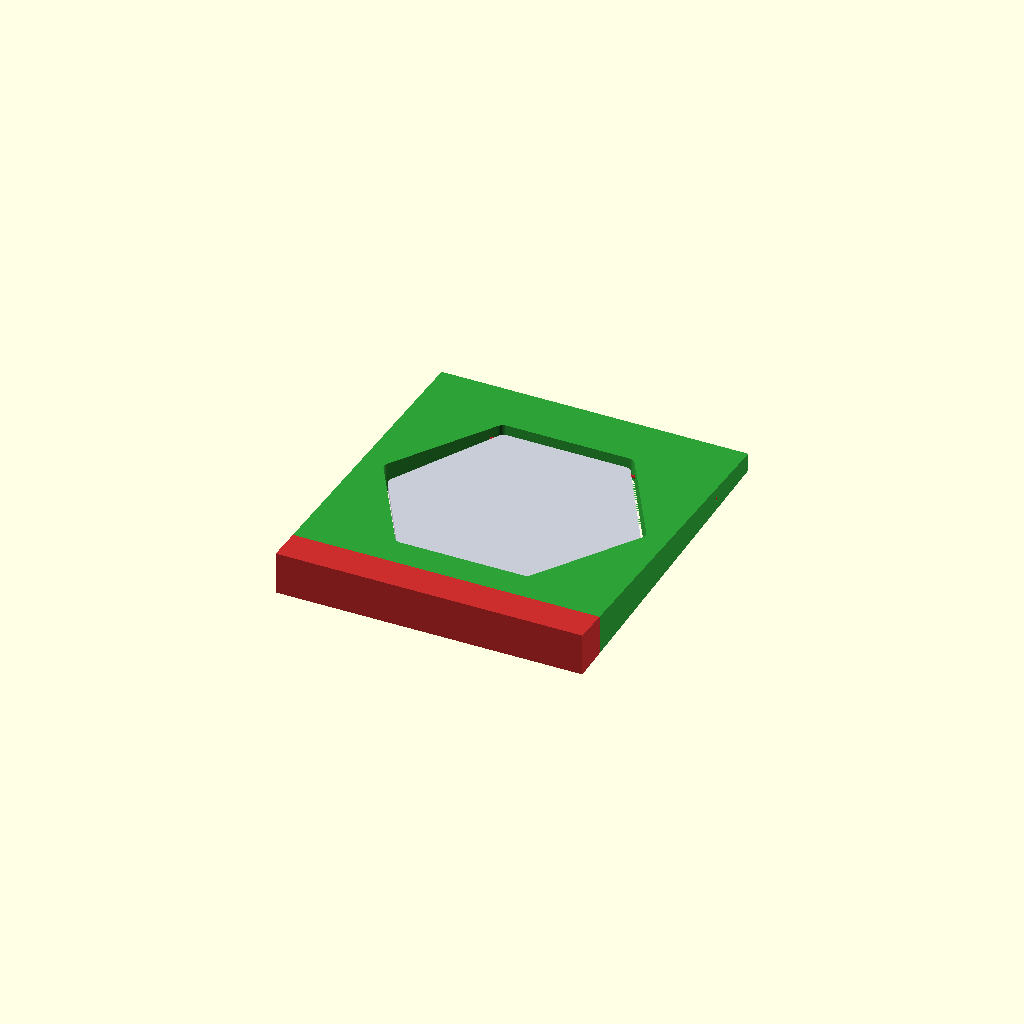
Cell 1: the model at its default parameters.
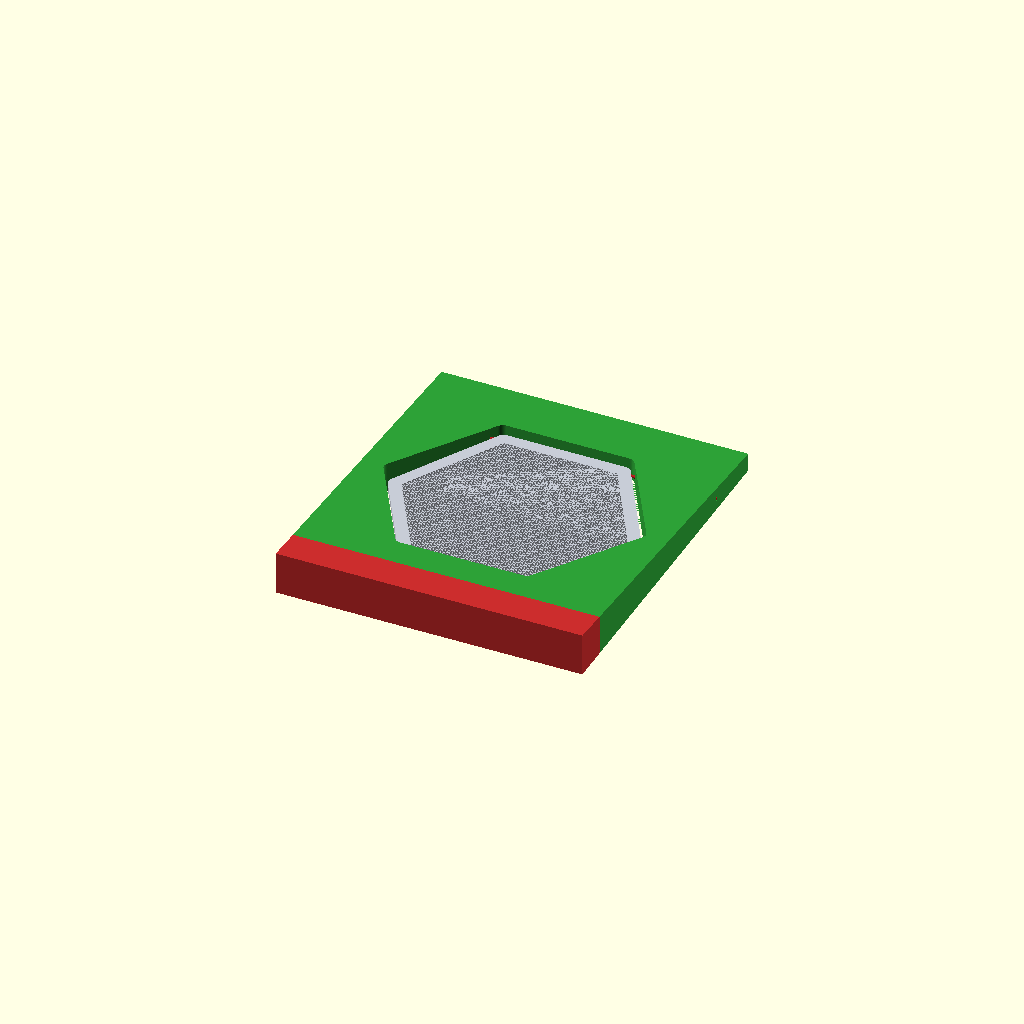
Cell 2: disable_hex_grid = false (everything else at default).
All cells are drawn from one camera (rotation 55°, 0°, 25°, orthographic, colour scheme Cornfield), so only the parameter changes between them.
The OpenSCAD source (3Dstuff/cat_door.scad):
// Parametric cat door in millimeters.
// Includes a split rectangular frame, a rounded hexagonal door, optional hex screen,
// aligned 3 mm hinge-axis holes, and a separate 250 mm x 2.5 mm rod.

$fn = 48;
eps = 0.01;

// Overall frame dimensions.
frame_width_mm = 250;
frame_total_height_mm = 290;
frame_top_section_height_mm = 260;
frame_bottom_extension_height_mm = 30;

// Frame depth profile.
frame_top_depth_mm = 15;
frame_bottom_depth_mm = 35;

// Door and opening controls.
door_thickness_mm = 5;
frame_side_margin_mm = 18;
frame_top_margin_mm = 18;
bottom_swing_clearance_mm = 40;
door_vertical_offset_mm = 20;
clearance_mm = 3;
door_edge_frame_mm = 10;
hex_corner_radius_mm = 6;

// Screen pattern controls.
disable_hex_grid = true;
screen_hole_mm = 2;
screen_web_mm = 0.5;

// Hinge-axis hole controls.
alignment_hole_diameter_mm = 3;
alignment_hole_top_margin_mm = 4;
alignment_hole_z_offset_mm = 7;

// Separate rod.
hinge_rod_length_mm = 250;
hinge_rod_diameter_mm = 2.5;

// Split-joint controls for the 30 mm bottom extension.
joint_tongue_width_mm = 20;
joint_tongue_height_mm = 8;
joint_tongue_depth_mm = 6;
joint_tongue_clearance_mm = 0.4;
joint_side_inset_mm = 18;

// Display controls.
render_object = "assembled"; // "assembled", "top-and-door", "bottom", "rod"
layout_gap_mm = 20;
show_hinge_rod = true;

split_y_mm = frame_bottom_extension_height_mm;
max_frame_depth_mm = max(frame_top_depth_mm, frame_bottom_depth_mm);
sqrt3 = sqrt(3);

function frame_depth_at_y(y_pos) =
    frame_bottom_depth_mm
    - ((frame_bottom_depth_mm - frame_top_depth_mm) * (y_pos / frame_total_height_mm));

available_door_width_mm = frame_width_mm - (2 * frame_side_margin_mm) - (2 * clearance_mm);
available_door_height_mm = frame_total_height_mm - bottom_swing_clearance_mm - frame_top_margin_mm - clearance_mm;

// Flat-top regular hexagon: width = 2r, height = sqrt(3) * r.
door_radius_mm = min(
    available_door_width_mm / 2,
    available_door_height_mm / sqrt3
);

door_half_height_mm = (sqrt3 / 2) * door_radius_mm;
door_center_y_mm = bottom_swing_clearance_mm + door_half_height_mm + door_vertical_offset_mm;
door_top_local_y_mm = door_half_height_mm;

frame_opening_radius_mm = door_radius_mm + ((2 * clearance_mm) / sqrt3);
frame_opening_half_height_mm = (sqrt3 / 2) * frame_opening_radius_mm;
frame_opening_bottom_y_mm = door_center_y_mm - frame_opening_half_height_mm;
frame_opening_top_y_mm = door_center_y_mm + frame_opening_half_height_mm;

alignment_hole_radius_mm = alignment_hole_diameter_mm / 2;
alignment_hole_local_y_mm = door_top_local_y_mm - alignment_hole_radius_mm - alignment_hole_top_margin_mm;
alignment_hole_global_y_mm = door_center_y_mm + alignment_hole_local_y_mm;
alignment_hole_local_z_mm = door_thickness_mm / 2;
alignment_hole_global_z_mm = alignment_hole_local_z_mm + alignment_hole_z_offset_mm;

door_hole_half_width_mm = door_radius_mm - (abs(alignment_hole_local_y_mm) / sqrt3);
frame_opening_half_width_mm = frame_opening_radius_mm - (abs(alignment_hole_local_y_mm) / sqrt3);
frame_side_hole_length_mm = (frame_width_mm / 2) - frame_opening_half_width_mm;
frame_side_hole_center_x_mm = (frame_opening_half_width_mm + (frame_width_mm / 2)) / 2;

joint_center_x_mm = (frame_width_mm / 2) - joint_side_inset_mm - (joint_tongue_width_mm / 2);
joint_groove_depth_mm = joint_tongue_depth_mm + joint_tongue_clearance_mm;
joint_groove_width_mm = joint_tongue_width_mm + (2 * joint_tongue_clearance_mm);
joint_groove_height_mm = joint_tongue_height_mm + joint_tongue_clearance_mm;

assert(
    frame_top_section_height_mm + frame_bottom_extension_height_mm == frame_total_height_mm,
    "Top section height plus bottom extension height must equal total frame height."
);
assert(frame_width_mm > 0, "frame_width_mm must be positive.");
assert(frame_total_height_mm > 0, "frame_total_height_mm must be positive.");
assert(frame_top_depth_mm > 0, "frame_top_depth_mm must be positive.");
assert(frame_bottom_depth_mm > 0, "frame_bottom_depth_mm must be positive.");
assert(door_thickness_mm > 0, "door_thickness_mm must be positive.");
assert(door_thickness_mm <= frame_top_depth_mm, "door_thickness_mm must fit within the top frame thickness.");
assert(clearance_mm >= 0, "clearance_mm must be zero or positive.");
assert(bottom_swing_clearance_mm > 0, "bottom_swing_clearance_mm must be positive.");
assert(door_vertical_offset_mm >= 0, "door_vertical_offset_mm must be zero or positive.");
assert(door_radius_mm > 0, "The current dimensions leave no room for the door.");
assert(hex_corner_radius_mm >= 0, "hex_corner_radius_mm must be zero or positive.");
assert(
    hex_corner_radius_mm < ((sqrt3 / 2) * door_radius_mm),
    "hex_corner_radius_mm is too large for the hexagon size."
);
assert(
    door_edge_frame_mm < ((sqrt3 / 2) * door_radius_mm),
    "door_edge_frame_mm is too large for the hexagonal door."
);
assert(frame_opening_bottom_y_mm >= split_y_mm, "The frame opening extends into the bottom extension section.");
assert(frame_opening_top_y_mm <= frame_total_height_mm, "The frame opening extends above the frame.");
assert(screen_hole_mm > 0, "screen_hole_mm must be positive.");
assert(screen_web_mm >= 0, "screen_web_mm must be zero or positive.");
assert(alignment_hole_diameter_mm > 0, "alignment_hole_diameter_mm must be positive.");
assert(
    alignment_hole_diameter_mm <= door_thickness_mm,
    "alignment_hole_diameter_mm must fit within the door thickness."
);
assert(
    alignment_hole_global_z_mm - alignment_hole_radius_mm >= 0,
    "alignment_hole_z_offset_mm places the hole below the frame front face."
);
assert(
    alignment_hole_global_z_mm + alignment_hole_radius_mm <= frame_depth_at_y(alignment_hole_global_y_mm),
    "alignment_hole_z_offset_mm places the hole outside the frame thickness at the hinge-axis height."
);
assert(
    alignment_hole_local_y_mm + alignment_hole_radius_mm <= door_top_local_y_mm,
    "alignment hole is above the top side of the hex door."
);
assert(door_hole_half_width_mm > 0, "alignment hole is too high for the hex door.");
assert(frame_side_hole_length_mm > 0, "alignment hole does not intersect the frame sides.");
assert(joint_tongue_width_mm > 0, "joint_tongue_width_mm must be positive.");
assert(joint_tongue_height_mm > 0, "joint_tongue_height_mm must be positive.");
assert(joint_tongue_depth_mm > 0, "joint_tongue_depth_mm must be positive.");
assert(joint_tongue_clearance_mm >= 0, "joint_tongue_clearance_mm must be zero or positive.");
assert(joint_center_x_mm - (joint_tongue_width_mm / 2) > 0, "Joint tongues extend beyond the frame width.");

module hexagon_2d(radius) {
    polygon(points = [
        [ radius, 0],
        [ radius / 2,  (sqrt3 / 2) * radius],
        [-radius / 2,  (sqrt3 / 2) * radius],
        [-radius, 0],
        [-radius / 2, -(sqrt3 / 2) * radius],
        [ radius / 2, -(sqrt3 / 2) * radius]
    ]);
}

module rounded_hexagon_2d(radius, corner_radius_mm) {
    if (corner_radius_mm > 0)
        offset(r = corner_radius_mm)
            offset(delta = -corner_radius_mm)
                hexagon_2d(radius);
    else
        hexagon_2d(radius);
}

module honeycomb_holes_2d(bounds_radius, hole_flat_mm, web_mm) {
    hole_radius_mm = hole_flat_mm / sqrt3;
    cell_radius_mm = (hole_flat_mm + web_mm) / sqrt3;
    q_limit = ceil((bounds_radius * 2) / (1.5 * cell_radius_mm)) + 2;
    r_limit = ceil((bounds_radius * 2) / (sqrt3 * cell_radius_mm)) + 2;

    union() {
        for (q = [-q_limit : q_limit]) {
            for (r = [-r_limit : r_limit]) {
                translate([
                    1.5 * cell_radius_mm * q,
                    sqrt3 * cell_radius_mm * (r + (q / 2))
                ])
                    hexagon_2d(hole_radius_mm);
            }
        }
    }
}

module x_cylinder(length_mm, diameter_mm) {
    rotate([0, 90, 0])
        cylinder(h = length_mm, d = diameter_mm, center = true);
}

module frame_section_body(y_min_mm, y_max_mm) {
    depth_min_mm = frame_depth_at_y(y_min_mm);
    depth_max_mm = frame_depth_at_y(y_max_mm);

    rotate([0, 90, 0])
        linear_extrude(height = frame_width_mm, center = true, convexity = 10)
            polygon(points = [
                [0, y_min_mm],
                [0, y_max_mm],
                [-depth_max_mm, y_max_mm],
                [-depth_min_mm, y_min_mm]
            ]);
}

module door_panel_2d() {
    rounded_hexagon_2d(door_radius_mm, hex_corner_radius_mm);
}

module frame_opening_2d() {
    rounded_hexagon_2d(frame_opening_radius_mm, hex_corner_radius_mm);
}

module door_screen_region_2d() {
    offset(delta = -door_edge_frame_mm)
        door_panel_2d();
}

module door_alignment_hole_cut() {
    translate([0, alignment_hole_local_y_mm, alignment_hole_local_z_mm])
        x_cylinder((2 * door_hole_half_width_mm) + (2 * eps), alignment_hole_diameter_mm);
}

module frame_alignment_hole_cut() {
    union() {
        translate([-frame_side_hole_center_x_mm, alignment_hole_global_y_mm, alignment_hole_global_z_mm])
            x_cylinder(frame_side_hole_length_mm + (2 * eps), alignment_hole_diameter_mm);

        translate([ frame_side_hole_center_x_mm, alignment_hole_global_y_mm, alignment_hole_global_z_mm])
            x_cylinder(frame_side_hole_length_mm + (2 * eps), alignment_hole_diameter_mm);
    }
}

module bottom_extension_tongues() {
    union() {
        translate([
            -joint_center_x_mm - (joint_tongue_width_mm / 2),
            split_y_mm - eps,
            0
        ])
            cube([joint_tongue_width_mm, joint_tongue_height_mm + eps, joint_tongue_depth_mm]);

        translate([
             joint_center_x_mm - (joint_tongue_width_mm / 2),
            split_y_mm - eps,
            0
        ])
            cube([joint_tongue_width_mm, joint_tongue_height_mm + eps, joint_tongue_depth_mm]);
    }
}

module top_section_grooves() {
    union() {
        translate([
            -joint_center_x_mm - (joint_groove_width_mm / 2),
            split_y_mm - eps,
            -eps
        ])
            cube([joint_groove_width_mm, joint_groove_height_mm + (2 * eps), joint_groove_depth_mm + eps]);

        translate([
             joint_center_x_mm - (joint_groove_width_mm / 2),
            split_y_mm - eps,
            -eps
        ])
            cube([joint_groove_width_mm, joint_groove_height_mm + (2 * eps), joint_groove_depth_mm + eps]);
    }
}

module top_frame_part() {
    color([0.18, 0.65, 0.22])
        difference() {
            frame_section_body(split_y_mm, frame_total_height_mm);

            translate([0, door_center_y_mm, -eps])
                linear_extrude(height = max_frame_depth_mm + (2 * eps), convexity = 10)
                    frame_opening_2d();

            frame_alignment_hole_cut();
            top_section_grooves();
        }
}

module bottom_extension_part() {
    color([0.82, 0.18, 0.18])
        union() {
            frame_section_body(0, split_y_mm);
            bottom_extension_tongues();
        }
}

module door_part() {
    color([0.78, 0.80, 0.84])
        translate([0, door_center_y_mm, alignment_hole_z_offset_mm])
            difference() {
                linear_extrude(height = door_thickness_mm, convexity = 10)
                    door_panel_2d();

                if (!disable_hex_grid)
                    translate([0, 0, -eps])
                        linear_extrude(height = door_thickness_mm + (2 * eps), convexity = 10)
                            intersection() {
                                door_screen_region_2d();
                                honeycomb_holes_2d(
                                    bounds_radius = door_radius_mm,
                                    hole_flat_mm = screen_hole_mm,
                                    web_mm = screen_web_mm
                                );
                            }

                door_alignment_hole_cut();
            }
}

module hinge_rod_part() {
    color([0.70, 0.12, 0.12])
        x_cylinder(hinge_rod_length_mm, hinge_rod_diameter_mm);
}

module assembled_view() {
    top_frame_part();
    bottom_extension_part();
    door_part();

    if (show_hinge_rod)
        translate([0, alignment_hole_global_y_mm, alignment_hole_global_z_mm])
            hinge_rod_part();
}

module top_and_door_printable() {
    translate([0, 0, 0])
        top_frame_part();

    translate([0, -(door_center_y_mm - door_half_height_mm + layout_gap_mm), 0])
        door_part();
}

module bottom_printable() {
    bottom_extension_part();
}

module rod_printable() {
    translate([0, 0, hinge_rod_diameter_mm / 2])
        hinge_rod_part();
}

if (render_object == "assembled")
    assembled_view();
else if (render_object == "top-and-door")
    top_and_door_printable();
else if (render_object == "bottom")
    bottom_printable();
else if (render_object == "rod")
    rod_printable();
else
    assert(false, "render_object must be one of: assembled, top-and-door, bottom, rod");
Parameter table extracted from the source (name, type, default, range or options):
eps: number, default 0.01
frame_width_mm: number, default 250
frame_total_height_mm: number, default 290
frame_top_section_height_mm: number, default 260
frame_bottom_extension_height_mm: number, default 30
frame_top_depth_mm: number, default 15
frame_bottom_depth_mm: number, default 35
door_thickness_mm: number, default 5
frame_side_margin_mm: number, default 18
frame_top_margin_mm: number, default 18
bottom_swing_clearance_mm: number, default 40
door_vertical_offset_mm: number, default 20
clearance_mm: number, default 3
door_edge_frame_mm: number, default 10
hex_corner_radius_mm: number, default 6
disable_hex_grid: bool, default true
screen_hole_mm: number, default 2
screen_web_mm: number, default 0.5
alignment_hole_diameter_mm: number, default 3
alignment_hole_top_margin_mm: number, default 4
alignment_hole_z_offset_mm: number, default 7
hinge_rod_length_mm: number, default 250
hinge_rod_diameter_mm: number, default 2.5
joint_tongue_width_mm: number, default 20
joint_tongue_height_mm: number, default 8
joint_tongue_depth_mm: number, default 6
joint_tongue_clearance_mm: number, default 0.4
joint_side_inset_mm: number, default 18
render_object: string, default "assembled"
layout_gap_mm: number, default 20
show_hinge_rod: bool, default true
